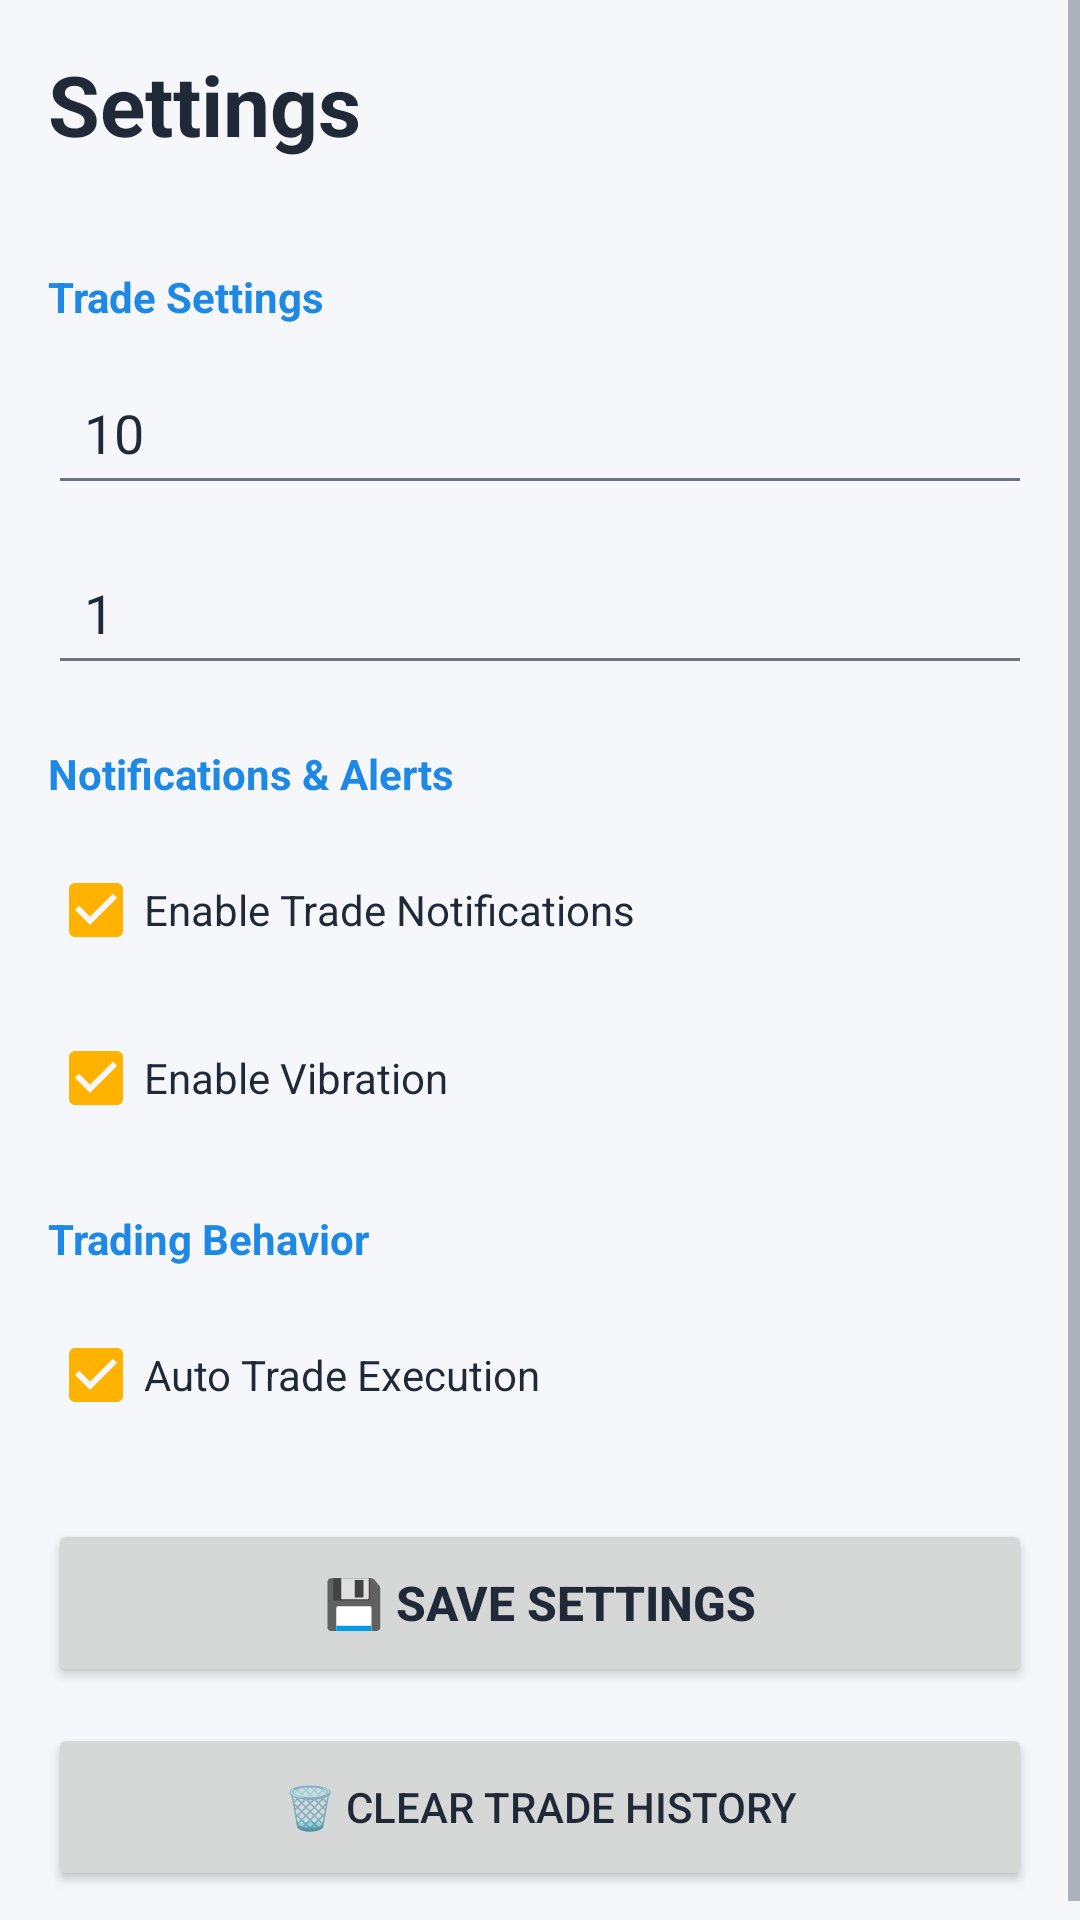

The Android layout XML behind this screen, and the referenced resources:
<!-- AndroidManifest.xml: application theme Theme.Quotex99 -->
<!-- res/layout/activity_settings.xml -->
<?xml version="1.0" encoding="utf-8"?>
<ScrollView xmlns:android="http://schemas.android.com/apk/res/android"
    android:layout_width="match_parent"
    android:layout_height="match_parent"
    android:background="@color/background">

    <LinearLayout
        android:layout_width="match_parent"
        android:layout_height="wrap_content"
        android:orientation="vertical"
        android:padding="16dp">

        <TextView
            android:layout_width="match_parent"
            android:layout_height="wrap_content"
            android:text="Settings"
            android:textStyle="bold"
            android:textSize="28sp"
            android:textColor="@color/text_primary"
            android:paddingBottom="20dp" />

        <TextView
            android:layout_width="match_parent"
            android:layout_height="wrap_content"
            android:text="Trade Settings"
            android:textSize="14sp"
            android:textStyle="bold"
            android:textColor="@color/primary"
            android:layout_marginTop="16dp" />

        <EditText
            android:id="@+id/tradeAmountInput"
            android:layout_width="match_parent"
            android:layout_height="48dp"
            android:hint="Trade Amount (1-1000)"
            android:textColor="@color/text_primary"
            android:textColorHint="@color/text_secondary"
            android:inputType="number"
            android:text="10"
            android:padding="12dp"
            android:layout_marginTop="12dp" />

        <EditText
            android:id="@+id/scanIntervalInput"
            android:layout_width="match_parent"
            android:layout_height="48dp"
            android:hint="Scan Interval (0.5-5 seconds)"
            android:textColor="@color/text_primary"
            android:textColorHint="@color/text_secondary"
            android:inputType="numberDecimal"
            android:text="1"
            android:padding="12dp"
            android:layout_marginTop="12dp" />

        <TextView
            android:layout_width="match_parent"
            android:layout_height="wrap_content"
            android:text="Notifications &amp; Alerts"
            android:textSize="14sp"
            android:textStyle="bold"
            android:textColor="@color/primary"
            android:layout_marginTop="20dp" />

        <CheckBox
            android:id="@+id/notificationToggle"
            android:layout_width="match_parent"
            android:layout_height="48dp"
            android:text="Enable Trade Notifications"
            android:textColor="@color/text_primary"
            android:checked="true"
            android:layout_marginTop="12dp" />

        <CheckBox
            android:id="@+id/vibrationToggle"
            android:layout_width="match_parent"
            android:layout_height="48dp"
            android:text="Enable Vibration"
            android:textColor="@color/text_primary"
            android:checked="true"
            android:layout_marginTop="8dp" />

        <TextView
            android:layout_width="match_parent"
            android:layout_height="wrap_content"
            android:text="Trading Behavior"
            android:textSize="14sp"
            android:textStyle="bold"
            android:textColor="@color/primary"
            android:layout_marginTop="20dp" />

        <CheckBox
            android:id="@+id/autoTradeToggle"
            android:layout_width="match_parent"
            android:layout_height="48dp"
            android:text="Auto Trade Execution"
            android:textColor="@color/text_primary"
            android:checked="true"
            android:layout_marginTop="12dp" />

        <Button
            android:id="@+id/saveSettingsButton"
            android:layout_width="match_parent"
            android:layout_height="56dp"
            android:text="💾 Save Settings"
            android:textSize="16sp"
            android:textStyle="bold"
            android:layout_marginTop="24dp" />

        <Button
            android:id="@+id/clearHistoryButton"
            android:layout_width="match_parent"
            android:layout_height="56dp"
            android:text="🗑️ Clear Trade History"
            android:textSize="14sp"
            android:layout_marginTop="12dp" />

    </LinearLayout>

</ScrollView>
<!-- resources referenced by this layout -->
<resources>
  <color name="background">#F5F7FA</color>
  <color name="primary">#1E88E5</color>
  <color name="text_primary">#1F2937</color>
  <color name="text_secondary">#6B7280</color>
  <style name="Theme.Quotex99" parent="Theme.MaterialComponents.DayNight.NoActionBar">
          <item name="colorPrimary">@color/primary</item>
          <item name="colorOnPrimary">@color/background</item>
          <item name="colorOnSecondary">@color/background</item>
          <item name="android:windowLightStatusBar">false</item>
          <item name="android:windowLightNavigationBar">false</item>
          <item name="android:windowBackground">@color/background</item>
          <item name="android:textColorPrimary">@color/text_primary</item>
          <item name="android:textColorSecondary">@color/text_secondary</item>
          <item name="colorPrimaryVariant">@color/primary_dark</item>
          <item name="colorSecondary">@color/secondary</item>
          <item name="android:statusBarColor">@color/background</item>
          <item name="android:navigationBarColor">@color/background</item>
      </style>
  <color name="primary_dark">#1565C0</color>
  <color name="secondary">#FFB300</color>
</resources>
